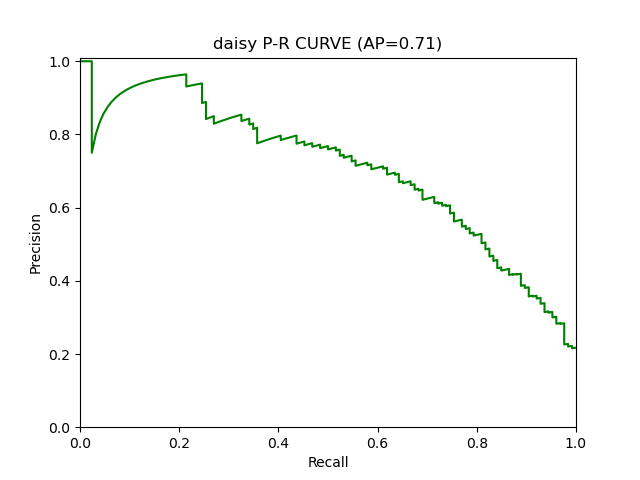

Source data for this figure (header and first rows):
RECALL, 1.0, 0.9920634920634921, 0.9920634920634921, 0.9920634920634921, 0.9920634920634921, 0.9920634920634921, 0.9920634920634921, 0.9920634920634921, 0.9920634920634921, 0.9920634920634921, 0.9920634920634921, 0.9920634920634921, 0.9920634920634921, 0.9920634920634921, 0.9920634920634921, 0.9920634920634921, 0.9920634920634921, 0.9920634920634921, 0.9841269841269841, 0.9841269841269841, 0.9841269841269841, 0.9841269841269841, 0.9841269841269841
PRECISION, 0.2172, 0.2159, 0.2163, 0.2166, 0.217, 0.2174, 0.2178, 0.2182, 0.2185, 0.2189, 0.2193, 0.2197, 0.2201, 0.2205, 0.2208, 0.2212, 0.2216, 0.222, 0.2206, 0.221, 0.2214, 0.2218, 0.2222
Threshold, 0.004403, 0.004421, 0.004503, 0.004589, 0.004611, 0.004692, 0.004778, 0.005089, 0.00514, 0.005198, 0.00528, 0.005338, 0.005361, 0.005369, 0.005394, 0.005579, 0.005637, 0.005743, 0.005938, 0.005981, 0.006044, 0.006081, 0.006181
